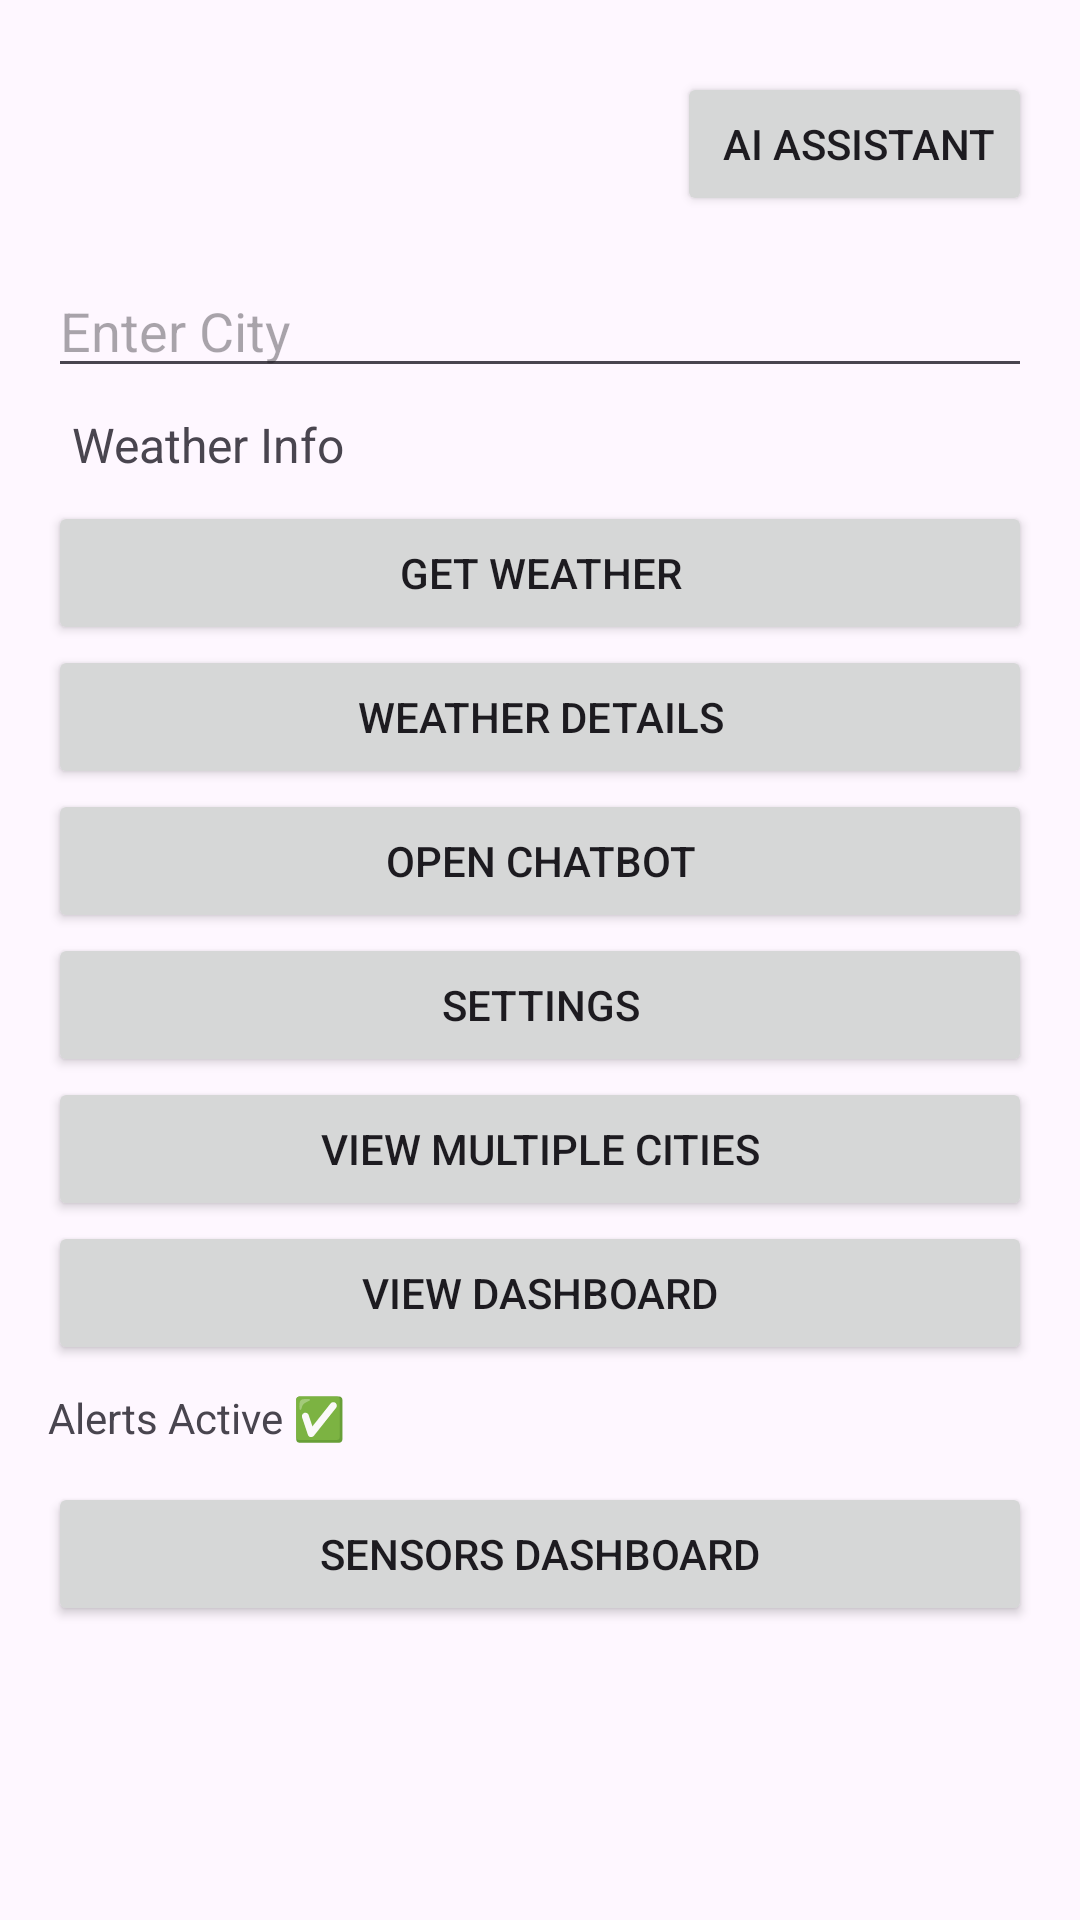

Write the Android layout XML for this screen, with the resource values it uses.
<!-- AndroidManifest.xml: application theme Theme.WeatherTalk -->
<!-- res/layout/activity_main.xml -->
<?xml version="1.0" encoding="utf-8"?>
<RelativeLayout xmlns:android="http://schemas.android.com/apk/res/android"
    android:layout_width="match_parent"
    android:layout_height="match_parent"
    android:orientation="vertical"
    android:padding="16dp">

    
    <Button
        android:id="@+id/btnAiAssistant"
        android:layout_width="wrap_content"
        android:layout_height="wrap_content"
        android:text=" AI Assistant"
        android:layout_alignParentEnd="true"
        android:layout_marginBottom="8dp"
        android:layout_marginTop="8dp" />

    
    <LinearLayout
        android:id="@+id/mainContent"
        android:layout_width="match_parent"
        android:layout_height="match_parent"
        android:orientation="vertical"
        android:layout_below="@id/btnAiAssistant"
        android:paddingTop="8dp">

        <EditText
            android:id="@+id/editCity"
            android:layout_width="match_parent"
            android:layout_height="wrap_content"
            android:hint="Enter City" />

        <TextView
            android:id="@+id/txtWeather"
            android:layout_width="match_parent"
            android:layout_height="wrap_content"
            android:text="Weather Info"
            android:padding="8dp"
            android:textSize="16sp" />

        <Button
            android:id="@+id/btnGetWeather"
            android:layout_width="match_parent"
            android:layout_height="wrap_content"
            android:text="Get Weather" />

        <Button
            android:id="@+id/btnDetails"
            android:layout_width="match_parent"
            android:layout_height="wrap_content"
            android:text="Weather Details" />

        <Button
            android:id="@+id/btnOpenChat"
            android:layout_width="match_parent"
            android:layout_height="wrap_content"
            android:text="Open Chatbot" />

        <Button
            android:id="@+id/btnSettings"
            android:layout_width="match_parent"
            android:layout_height="wrap_content"
            android:text="Settings" />

        <Button
            android:id="@+id/btnCityList"
            android:layout_width="match_parent"
            android:layout_height="wrap_content"
            android:text="View Multiple Cities" />

        <Button
            android:id="@+id/btnDashboard"
            android:layout_width="match_parent"
            android:layout_height="wrap_content"
            android:text="View Dashboard" />

        <TextView
            android:id="@+id/txtSnoozeStatus"
            android:layout_width="wrap_content"
            android:layout_height="wrap_content"
            android:text="Alerts Active ✅"
            android:paddingTop="8dp" />

        <Button
            android:id="@+id/btnResumeAlerts"
            android:layout_width="match_parent"
            android:layout_height="wrap_content"
            android:text="Resume Alerts"
            android:visibility="gone" />
        <Button
            android:id="@+id/btnSensors"
            android:layout_width="match_parent"
            android:layout_height="wrap_content"
            android:text="Sensors Dashboard"
            android:layout_marginTop="12dp" />

    </LinearLayout>
</RelativeLayout>
<!-- resources referenced by this layout -->
<resources>
  <style name="Theme.WeatherTalk" parent="Base.Theme.WeatherTalk" />
  <style name="Base.Theme.WeatherTalk" parent="Theme.Material3.DayNight.NoActionBar">
          
          
      </style>
</resources>
